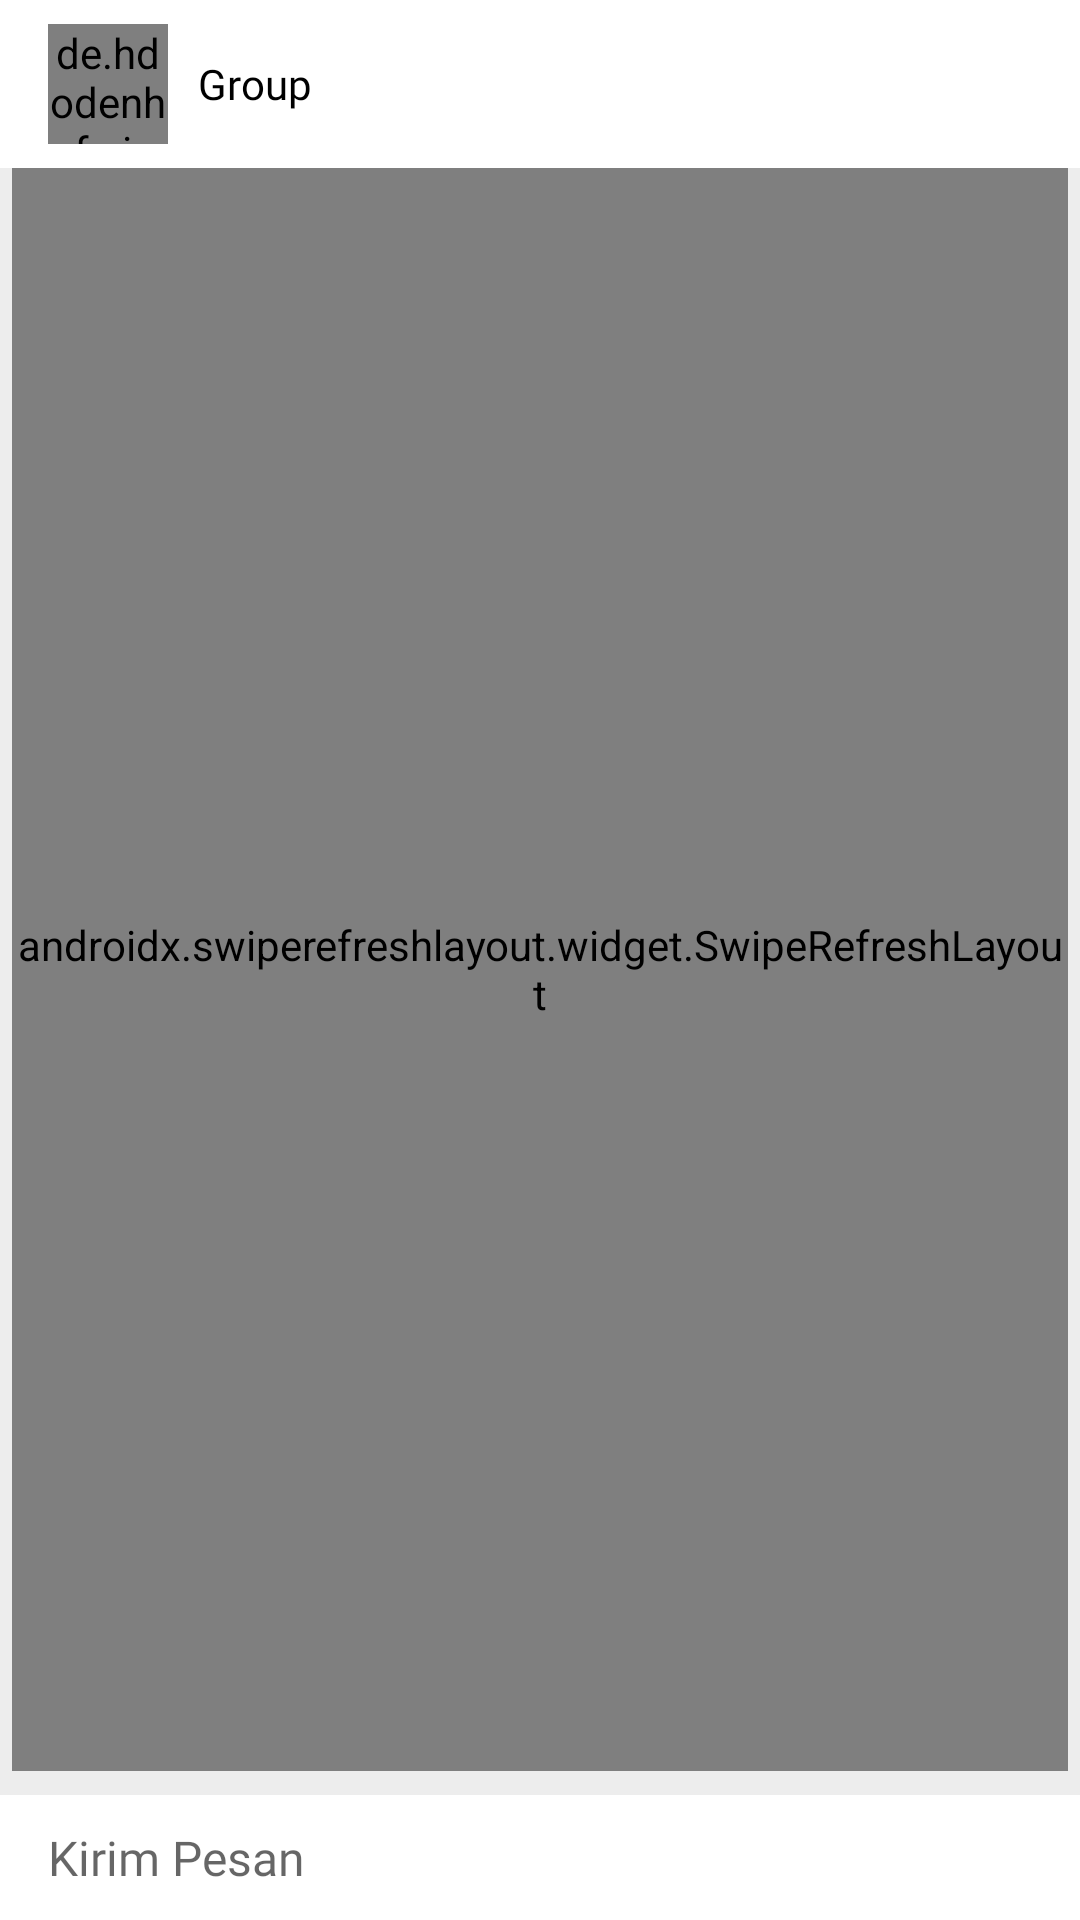

Android layout source for this screen:
<!-- AndroidManifest.xml: activity theme AppTheme -->
<!-- res/layout/activity_group.xml -->
<?xml version="1.0" encoding="utf-8"?>
<androidx.constraintlayout.widget.ConstraintLayout
    xmlns:android="http://schemas.android.com/apk/res/android"
    xmlns:app="http://schemas.android.com/apk/res-auto"
    xmlns:tools="http://schemas.android.com/tools"
    style="@style/Group"
    tools:context=".Group.GroupActivity">

    <include
        android:id="@+id/appbar"
        layout="@layout/custom_action_bar"
        app:layout_constraintTop_toTopOf="parent"
        app:layout_constraintStart_toStartOf="parent"
        app:layout_constraintEnd_toEndOf="parent"/>

    <RelativeLayout
        android:id="@+id/layout_snackbar"
        android:layout_width="match_parent"
        android:layout_height="wrap_content"
        app:layout_constraintTop_toBottomOf="@+id/appbar"
        app:layout_constraintStart_toStartOf="parent"
        app:layout_constraintEnd_toEndOf="parent">

        <include
            android:id="@+id/llSnackbar"
            layout="@layout/item_snackbar"
            android:visibility="gone"/>

    </RelativeLayout>

    <LinearLayout
        android:layout_width="match_parent"
        android:layout_height="wrap_content"
        android:id="@+id/llProgress"
        android:background="@android:color/white"
        android:orientation="vertical"
        app:layout_constraintTop_toBottomOf="@+id/layout_snackbar"
        app:layout_constraintStart_toStartOf="parent"
        app:layout_constraintEnd_toEndOf="parent"/>

    <LinearLayout
        android:id="@+id/llSendChat"
        style="@style/message_send"
        app:layout_constraintBottom_toBottomOf="parent"
        app:layout_constraintEnd_toEndOf="parent"
        app:layout_constraintStart_toStartOf="parent">

        <com.google.android.material.textfield.TextInputEditText
            android:id="@+id/etMessage"
            style="@style/TextInputEditText_Chat"/>

        <ImageView
            android:id="@+id/ivAttachment"
            android:layout_width="wrap_content"
            android:layout_height="wrap_content"
            android:padding="8dp"
            android:src="@drawable/ic_attach_file_black"
            app:tint="@color/grey" />

        <ImageView
            android:id="@+id/ivSend"
            android:layout_width="wrap_content"
            android:layout_height="wrap_content"
            android:padding="8dp"
            android:src="@drawable/ic_send"
            app:tint="@color/grey" />

    </LinearLayout>

    <androidx.swiperefreshlayout.widget.SwipeRefreshLayout
        android:id="@+id/srlMessages"
        android:layout_width="0dp"
        android:layout_height="0dp"
        android:layout_marginStart="4dp"
        android:layout_marginLeft="4dp"
        android:layout_marginEnd="4dp"
        android:layout_marginRight="4dp"
        android:layout_marginBottom="8dp"
        app:layout_constraintBottom_toTopOf="@+id/llSendChat"
        app:layout_constraintEnd_toEndOf="parent"
        app:layout_constraintStart_toStartOf="parent"
        app:layout_constraintTop_toBottomOf="@+id/llProgress">

        <androidx.recyclerview.widget.RecyclerView
            android:id="@+id/rvMessages"
            android:layout_width="match_parent"
            android:layout_height="match_parent" />
    </androidx.swiperefreshlayout.widget.SwipeRefreshLayout>

</androidx.constraintlayout.widget.ConstraintLayout>
<!-- res/layout/custom_action_bar.xml (included above) -->
<?xml version="1.0" encoding="utf-8"?>
<com.google.android.material.appbar.AppBarLayout
    xmlns:android="http://schemas.android.com/apk/res/android"
    xmlns:tools="http://schemas.android.com/tools"
    android:id="@+id/appbar"
    android:layout_width="match_parent"
    android:layout_height="wrap_content">

    <androidx.appcompat.widget.Toolbar
        android:id="@+id/toolbar"
        style="@style/Toolbar"
        android:minHeight="?attr/actionBarSize"
        android:theme="@style/Theme.HaloDent.PopupOverlay">

        <de.hdodenhof.circleimageview.CircleImageView
            android:id="@+id/iv_profile_action"
            android:layout_width="40dp"
            android:layout_height="40dp"
            android:layout_marginEnd="10dp"
            android:src="@drawable/ic_group"/>

        <TextView
            android:id="@+id/tv_userName_action"
            style="@style/Text.GroupName"
            android:singleLine="true"
            tools:text="Group"/>

    </androidx.appcompat.widget.Toolbar>

</com.google.android.material.appbar.AppBarLayout>
<!-- res/layout/item_snackbar.xml (included above) -->
<?xml version="1.0" encoding="utf-8"?>
<LinearLayout
    xmlns:android="http://schemas.android.com/apk/res/android"
    xmlns:tools="http://schemas.android.com/tools"
    xmlns:app="http://schemas.android.com/apk/res-auto"
    android:layout_width="match_parent"
    android:layout_height="wrap_content"
    android:orientation="horizontal">

    <com.google.android.material.card.MaterialCardView
        android:layout_width="match_parent"
        android:layout_height="wrap_content"
        android:backgroundTint="@color/black"
        app:cardCornerRadius="0dp"
        app:cardElevation="8dp">

        <LinearLayout
            android:orientation="horizontal"
            android:padding="10dp"
            android:weightSum="1"
            android:layout_width="match_parent"
            android:layout_height="wrap_content">

            <TextView
                style="@style/Text"
                android:textSize="12sp"
                android:textColor="@color/white"
                android:text="Percakapan ini telah di tutup"/>
        </LinearLayout>

    </com.google.android.material.card.MaterialCardView>
</LinearLayout>
<!-- resources referenced by this layout -->
<resources>
  <color name="black">#000000</color>
  <color name="grey">#7C7C7C</color>
  <color name="white">#FFFFFF</color>
  <style name="Group">
          <item name="android:layout_width">match_parent</item>
          <item name="android:layout_height">match_parent</item>
          <item name="android:background">@color/group_background</item>
      </style>
  <style name="Text">
          <item name="android:layout_width">wrap_content</item>
          <item name="android:layout_height">wrap_content</item>
          <item name="android:textSize">14sp</item>
          <item name="android:fontFamily">@font/roboto_regular</item>
      </style>
  <style name="Text.GroupName">
          <item name="android:textColor">@color/black</item>
      </style>
  <style name="TextInputEditText_Chat" parent="TextInputEditText">
          <item name="android:layout_width">0dp</item>
          <item name="android:layout_height">wrap_content</item>
          <item name="android:layout_weight">1</item>
          <item name="android:fontFamily">@font/roboto_regular</item>
          <item name="android:textSize">16sp</item>
          <item name="android:inputType">text</item>
          <item name="android:background">@drawable/background_enter_message</item>
          <item name="android:ems">10</item>
          <item name="android:paddingStart">6dp</item>
          <item name="android:hint">@string/enter_message</item>
      </style>
  <style name="Theme.HaloDent.PopupOverlay" parent="ThemeOverlay.AppCompat.Light" />
  <style name="Toolbar">
          <item name="android:layout_width">match_parent</item>
          <item name="android:layout_height">wrap_content</item>
          <item name="android:background">@color/white</item>
      </style>
  <style name="message_send">
          <item name="android:layout_width">match_parent</item>
          <item name="android:layout_height">wrap_content</item>
          <item name="android:background">@color/white</item>
          <item name="android:orientation">horizontal</item>
          <item name="android:padding">10dp</item>
          <item name="android:gravity">center_vertical</item>
      </style>
  <style name="AppTheme" parent="Theme.MaterialComponents.Light.NoActionBar">
          <item name="windowActionBar">false</item>
          <item name="windowNoTitle">true</item>
          <item name="colorControlActivated">@color/blue</item>
          <item name="colorPrimary">@color/blue</item>
          <item name="colorPrimaryDark">@color/blue_dark</item>
          <item name="colorAccent">@color/white</item>
      </style>
  <color name="group_background">#EDEDED</color>
  <style name="TextInputEditText">
          <item name="android:layout_width">match_parent</item>
          <item name="android:layout_height">wrap_content</item>
          <item name="fontFamily">@font/roboto_regular</item>
      </style>
  <!-- drawable background_enter_message (drawable) -->
  <?xml version="1.0" encoding="utf-8"?>
  <shape xmlns:android="http://schemas.android.com/apk/res/android"
      android:shape="rectangle">
      <solid
          android:color="@color/white"
          android:angle="90"/>
      <corners
          android:color="@color/white"
          android:radius="5dp"/>
  </shape>
  <string name="enter_message">Kirim Pesan</string>
  <color name="blue">#006ED1</color>
  <color name="blue_dark">#00449f</color>
</resources>
